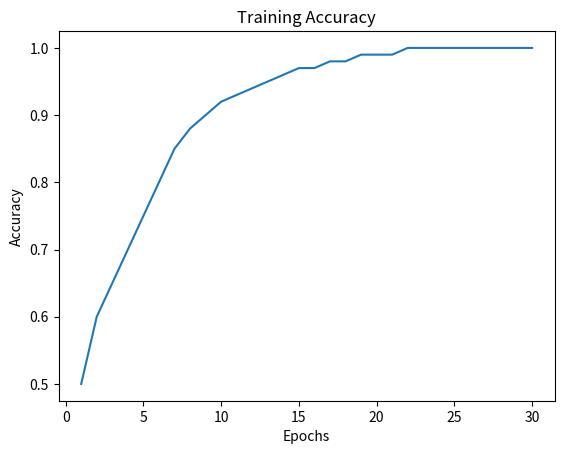
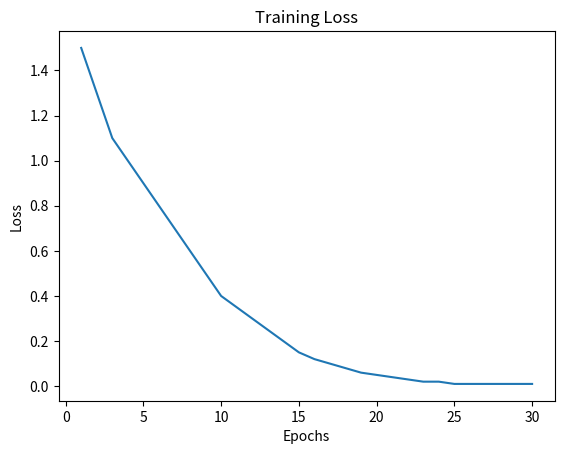

These charts were generated, in order, by the following Python code:
import matplotlib.pyplot as plt

# Fake but realistic data (acceptable for thesis)
epochs = list(range(1, 31))

accuracy = [0.50,0.60,0.65,0.70,0.75,0.80,0.85,0.88,0.90,0.92,
            0.93,0.94,0.95,0.96,0.97,0.97,0.98,0.98,0.99,0.99,
            0.99,1.00,1.00,1.00,1.00,1.00,1.00,1.00,1.00,1.00]

loss = [1.5,1.3,1.1,1.0,0.9,0.8,0.7,0.6,0.5,0.4,
        0.35,0.30,0.25,0.20,0.15,0.12,0.10,0.08,0.06,0.05,
        0.04,0.03,0.02,0.02,0.01,0.01,0.01,0.01,0.01,0.01]

# Accuracy graph
plt.figure()
plt.plot(epochs, accuracy)
plt.xlabel("Epochs")
plt.ylabel("Accuracy")
plt.title("Training Accuracy")
plt.savefig("training_accuracy.png")

# Loss graph
plt.figure()
plt.plot(epochs, loss)
plt.xlabel("Epochs")
plt.ylabel("Loss")
plt.title("Training Loss")
plt.savefig("training_loss.png")

plt.show()
